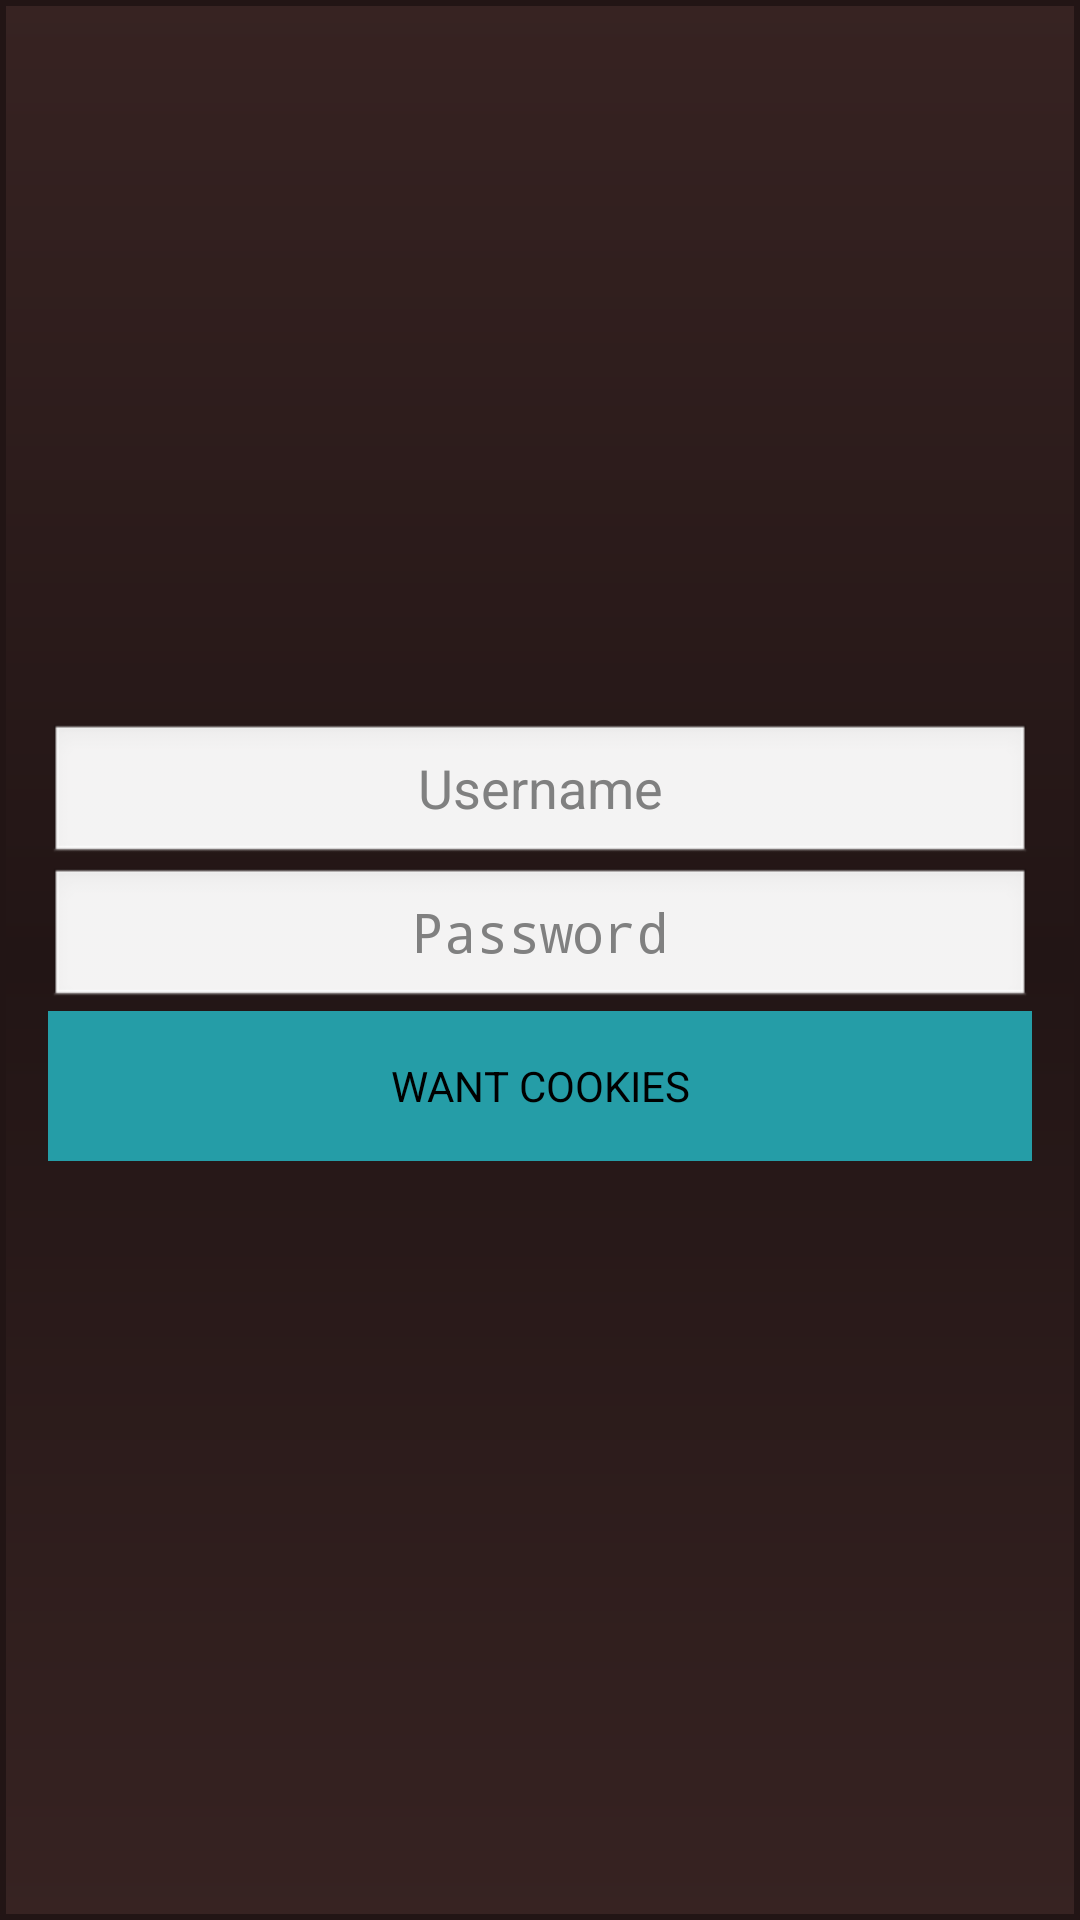

The Android layout XML behind this screen, and the referenced resources:
<!-- AndroidManifest.xml: application theme AppTheme -->
<!-- res/layout/activity_login.xml -->
<LinearLayout xmlns:android="http://schemas.android.com/apk/res/android"
    xmlns:tools="http://schemas.android.com/tools"
    android:layout_width="match_parent"
    android:layout_height="match_parent"
    android:orientation="vertical"
    android:background="@drawable/background"
    tools:context=".LoginActivity">


    <LinearLayout
        android:orientation="vertical"
        android:layout_width="match_parent"
        android:layout_height="wrap_content"
        android:layout_gravity="center_vertical"
        android:gravity="center_vertical"
        android:paddingLeft="@dimen/activity_horizontal_margin"
        android:paddingRight="@dimen/activity_horizontal_margin"
        android:paddingTop="@dimen/activity_vertical_margin"
        android:paddingBottom="@dimen/activity_vertical_margin">

        <ImageView
            android:id="@+id/munchies_logo"
            android:layout_width="200dp"
            android:layout_height="200dp"
            android:layout_marginTop="25dp"
            android:adjustViewBounds="true"
            android:layout_gravity="center_horizontal"
            android:src="@drawable/munchies_logo" />

        <EditText
            android:id="@+id/username_et"
            android:layout_width="match_parent"
            android:layout_height="wrap_content"
            android:hint="Username"
            android:gravity="center"
            android:textColor="@color/turquise" />

        <EditText
            android:id="@+id/password_et"

            android:layout_width="match_parent"
            android:layout_height="wrap_content"
            android:hint="Password"
            android:password="true"
            android:gravity="center"
            android:textColor="@color/turquise" />

        <Button
            android:id="@+id/login_btn"
            android:layout_width="match_parent"
            android:layout_height="@dimen/action_bar_default_height"
            android:background="@color/turquise"
            android:onClick="sendMessage"
            android:text="WANT COOKIES" />
    </LinearLayout>
</LinearLayout>
<!-- resources referenced by this layout -->
<resources>
  <color name="turquise">#259da7</color>
  <dimen name="action_bar_default_height">50dp</dimen>
  <dimen name="activity_horizontal_margin">16dp</dimen>
  <dimen name="activity_vertical_margin">16dp</dimen>
  <!-- drawable background (drawable) -->
  <?xml version="1.0" encoding="utf-8"?>
  <layer-list xmlns:android="http://schemas.android.com/apk/res/android">
  
  
      <item>
          <shape android:shape="rectangle">
              <gradient
                  android:angle="270"
                  android:startColor="@color/light_brown"
                  android:centerColor="@color/brown"
                  android:endColor="@color/light_brown">
  
              </gradient>
  
          </shape>
  
      </item>
  
      <item>
  
          android:bottom="1dp"
          android:top="1dp"
          android:right="1dp"
          android:left="1dp"
          <shape android:shape="rectangle">
              <stroke
                  android:width="2dp"
                  android:color="@color/brown" />
              <solid android:color="@color/transparent" />
  
          </shape>
      </item>
  
  </layer-list>
  <style name="AppTheme" parent="AppBaseTheme">
          
          <item name="android:windowNoTitle">true</item>
          <item name="android:windowFullscreen">true</item>
      </style>
  <color name="light_brown">#372322</color>
  <color name="brown">#221515</color>
  <color name="transparent">#00000000</color>
  <style name="AppBaseTheme" parent="android:Theme.Light.NoTitleBar">
          
      </style>
</resources>
